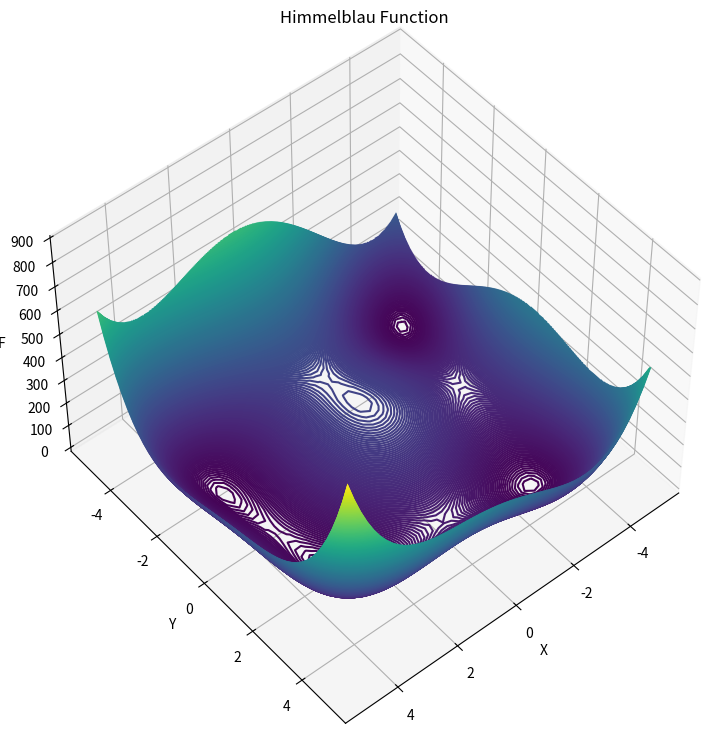

Reproduce this figure in Python.
import matplotlib.pyplot as plt
import numpy as np
from mpl_toolkits import mplot3d 

def himmelblau(x,y):
       return (((x**2+y-11)**2) + (((x+y**2-7)**2)))

X=np.linspace(-5,5)
Y=np.linspace(-5,5)

x,y=np.meshgrid(X,Y)
F=himmelblau(x,y)

fig =plt.figure(figsize=(9,9))
ax=plt.axes(projection='3d')
ax.contour3D(x,y,F,450)

ax.set_xlabel('X')
ax.set_ylabel('Y')
ax.set_zlabel('F')
ax.set_title('Himmelblau Function')
ax.view_init(50,50)

#plt.contour(x,y,F,15)
plt.show()
# plt.savefig('himmelblau.png')